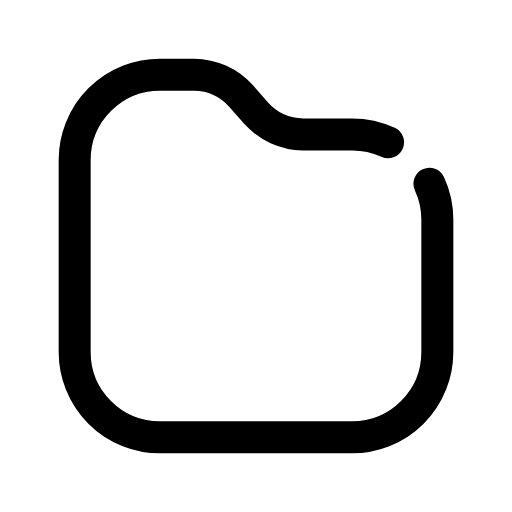
t = 0.00 s
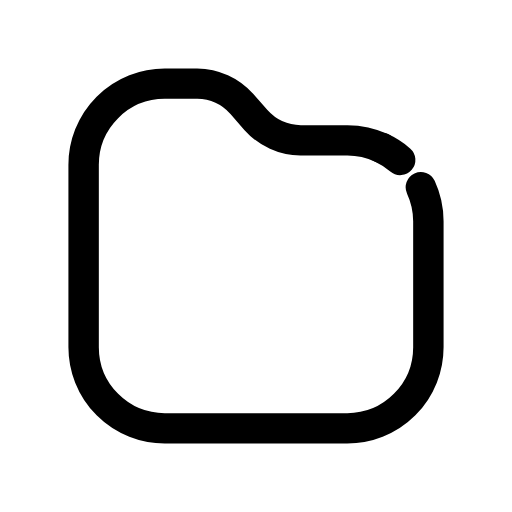
t = 0.14 s
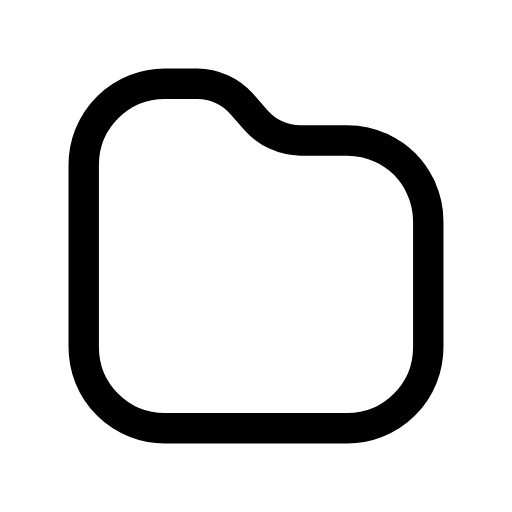
t = 0.30 s
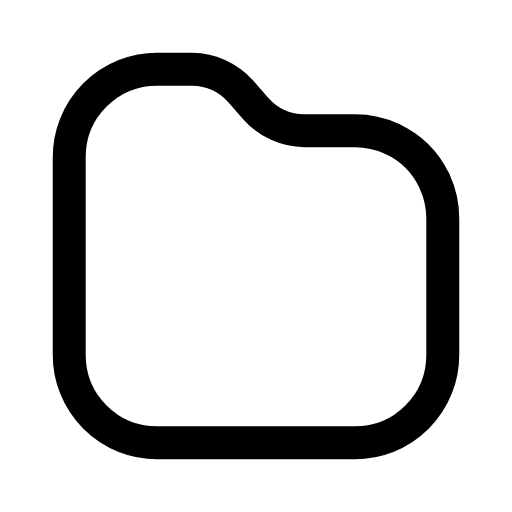
t = 0.47 s
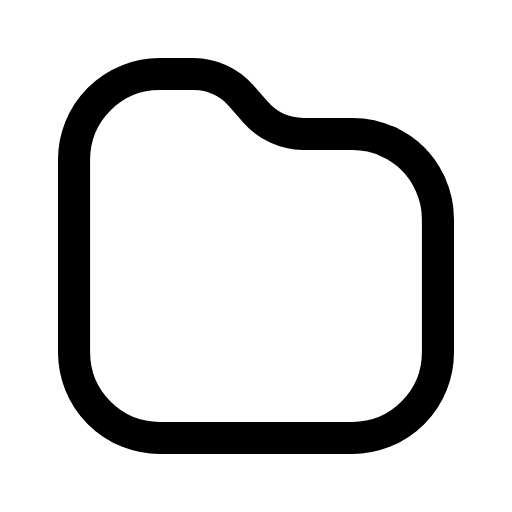
t = 0.61 s
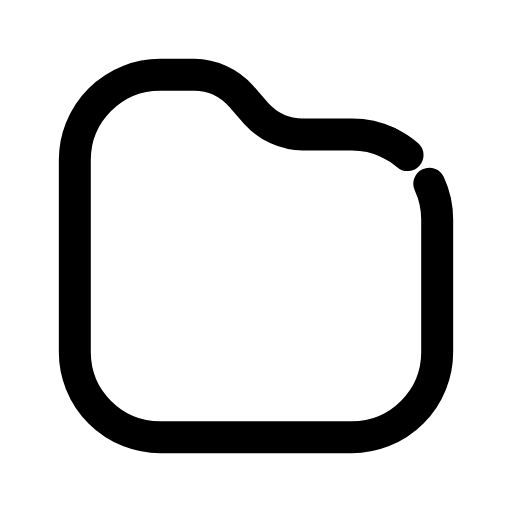
t = 0.76 s

The animated SVG that drew these frames (rendered in a browser with its animation timeline set to each time). Animation: 2 CSS @keyframes rules; one cycle of 0.90 s, repeats indefinitely.

<svg xmlns="http://www.w3.org/2000/svg" viewBox="0 0 24 24" width="24" height="24" class="rd-a-folder" data-rd-animate="hover"><style>.rd-a-folder{overflow:visible}.rd-a-folder *{transform-box:view-box}.rd-a-folder .shape{transform-origin:12px 12px}.rd-a-folder .close{stroke-dasharray:1 2;stroke-dashoffset:1.2}@media (prefers-reduced-motion:no-preference){.rd-a-folder[data-rd-animate="hover"]:hover .close,:hover>.rd-a-folder[data-rd-animate="parent"] .close,.rd-a-folder[data-rd-animate="play"] .close,.rd-a-folder[data-rd-animate="loop"] .close{animation:rd-folder-close calc(0.9s*var(--rd-speed,1)) ease-in-out}.rd-a-folder[data-rd-animate="hover"]:hover .shape,:hover>.rd-a-folder[data-rd-animate="parent"] .shape,.rd-a-folder[data-rd-animate="play"] .shape,.rd-a-folder[data-rd-animate="loop"] .shape{animation:rd-folder-seal calc(0.9s*var(--rd-speed,1)) cubic-bezier(.34,1.3,.5,1)}.rd-a-folder[data-rd-animate="loop"] *{animation-iteration-count:infinite!important}@keyframes rd-folder-close{0%,100%{stroke-dashoffset:1.2}30%,68%{stroke-dashoffset:0}}@keyframes rd-folder-seal{0%,100%{scale:1}34%{scale:.95}52%{scale:1.03}}}</style><g fill="none" stroke="currentColor" stroke-linecap="round" stroke-linejoin="round" stroke-width="1.5"><g class="shape"><path d="M20.13 8.61A4 4 0 0 1 20.5 10.3v6.2a4 4 0 0 1-4 4h-9a4 4 0 0 1-4-4v-9a4 4 0 0 1 4-4h1.6a3 3 0 0 1 2.2 1l.7.8a3 3 0 0 0 2.2 1h2.3a4 4 0 0 1 1.69.37"/><path class="close" pathLength="1" d="M18.19 6.67A4 4 0 0 1 20.13 8.61"/></g></g></svg>
